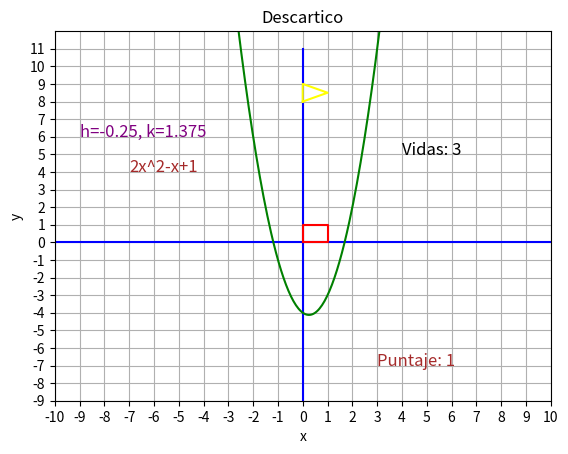
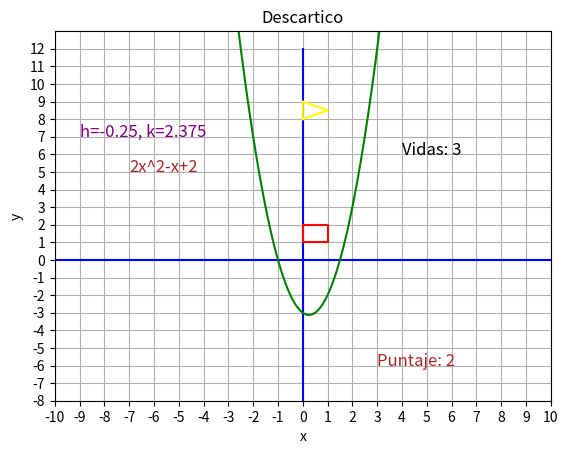
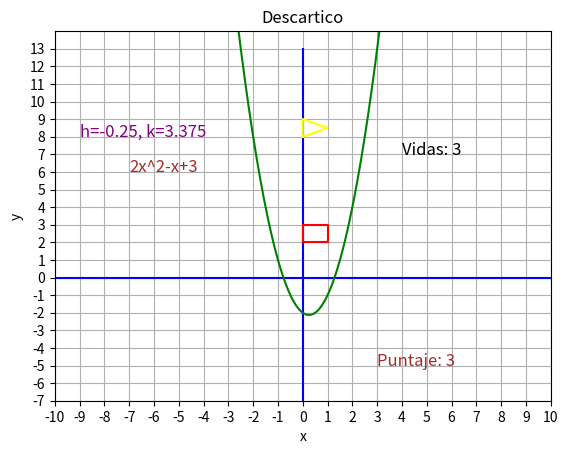
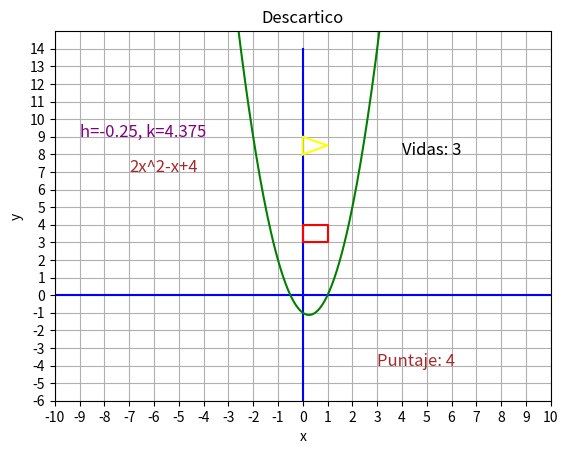
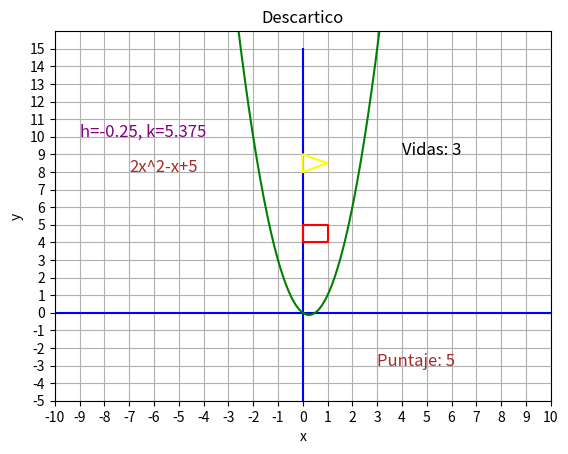
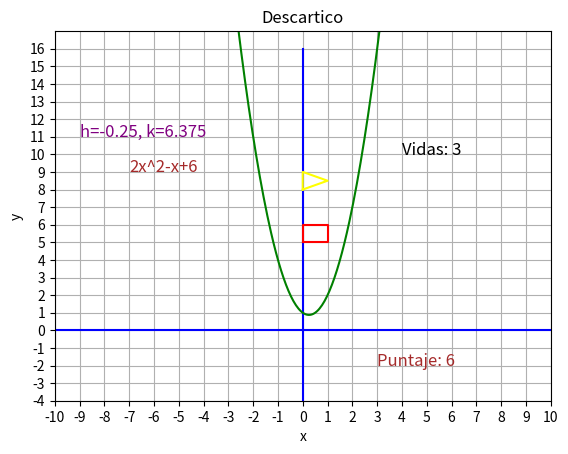
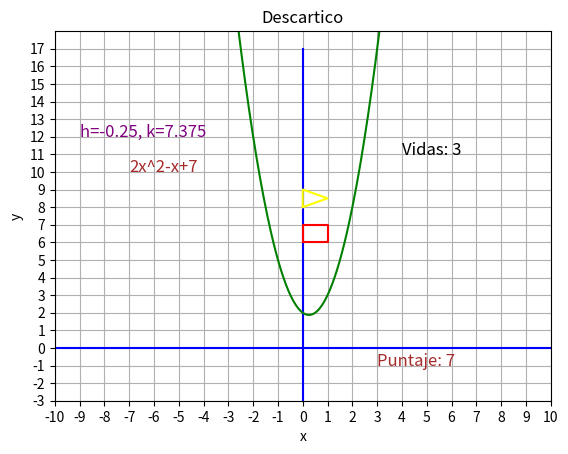
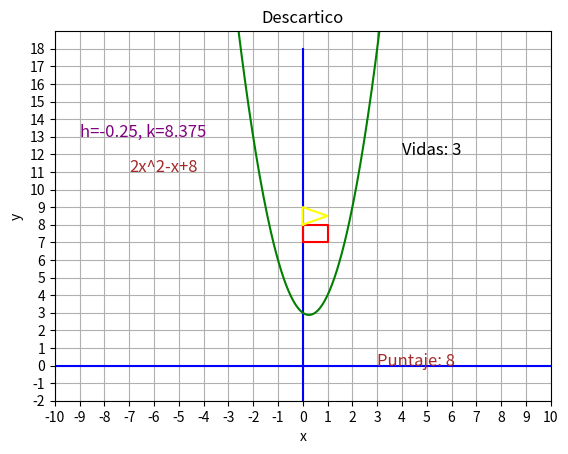
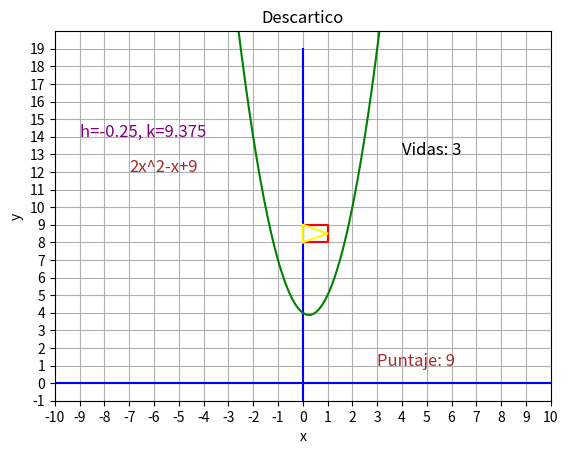
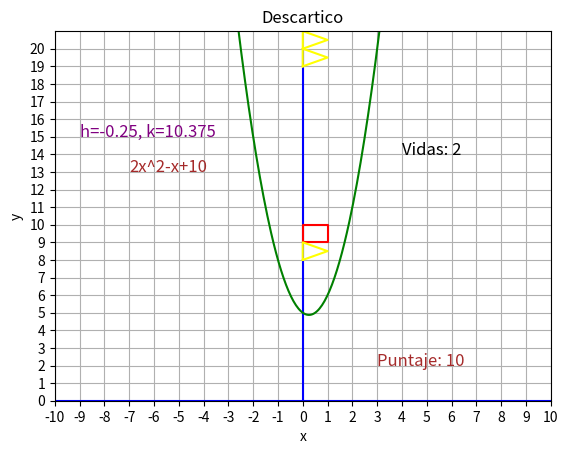
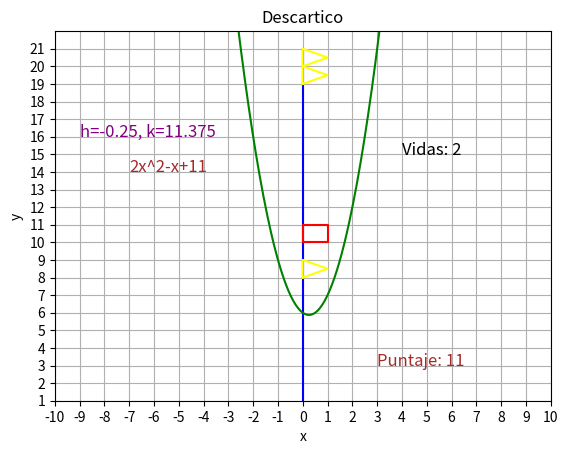
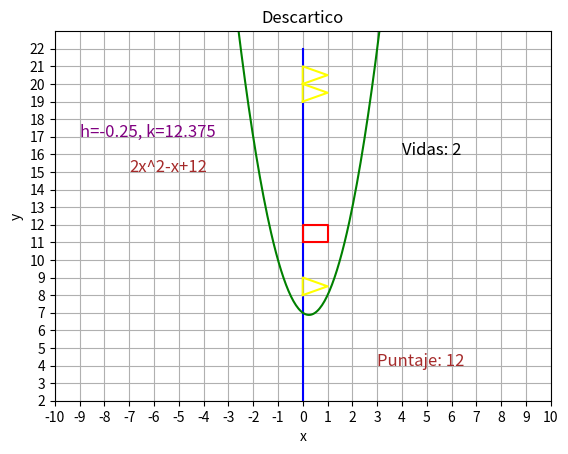
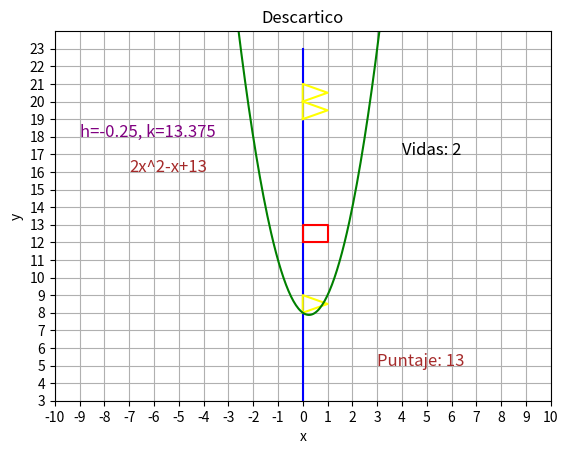
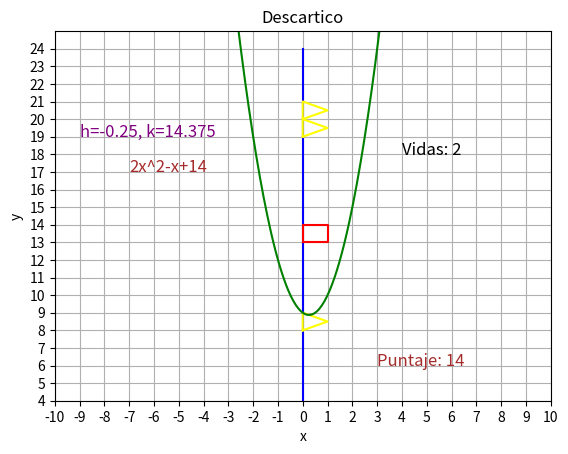
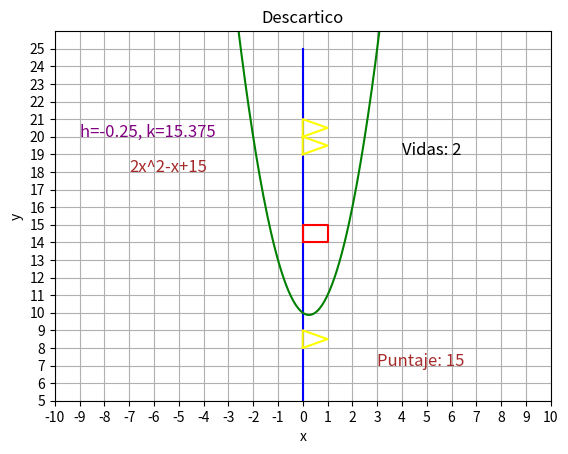
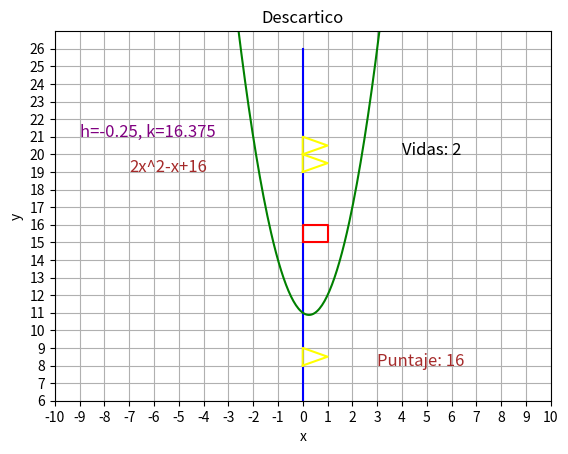

Write Python code to recreate these figures, in order.
import numpy as np
import matplotlib.pyplot as plt
import random


def main(vidas):
    global enemigos, jumpping, timeintheair, p
    ranyi,ranyf = -10,11 #coordenadas plano
    xi, xf, yi, yf = 0, 1, 0, 1 #vértices cuadrado
    posy, posyf = 8,9 #coordenadas triangulo
    enemigos = [[posy,posyf]]
    timeintheair = 0
    p = 0
    jumpping = False
    actualizar_posicion(xi,xf,yi,yf, ranyi, ranyf, posy, posyf, vidas)
    plt.show()


def funcion_cuadratica(x, a, b, c):
    return (a*(x**2) + b*x + c-5)

def dibujar_plano(ranyi, ranyf):
    #Se definen arreglos de valores que van desde -10 hasta 10 
    y_values = np.arange(ranyi, ranyf, 1)
    x_values = np.arange(-10, 11, 1)
    #Se ponen los números que van en el plano tanto en x  como en y
    plt.yticks(np.arange(ranyi, ranyf, 1))
    plt.xticks(np.arange(-10, 11, 1))
    #límite de lo que se va a mostrar visualmente
    plt.ylim(ranyi, ranyf)
    plt.xlim(-10, 10)
    #Se pone el título del juego y de los ejes
    plt.title("Descartico")
    plt.xlabel("x")
    plt.ylabel("y")     
    #Se activa cuadricula
    plt.grid(True)
    #Se dibujan la abscisa y la ordenada
    plt.plot(x_values, np.zeros(21), color="blue")
    plt.plot(np.zeros(21), y_values, color="blue")

def dibujar_personaje(xi, xf, yi, yf, color):
    x_values = [xi, xf, xf, xi, xi]
    y_values = [yi, yi, yf, yf, yi ]
    plt.plot(x_values, y_values, color=color)


def saltar(event):
    global jumpping
    if event.key == ' ':
        jumpping = True

def dibujarenemigos(amount, posy, posyf, yi, yf):
    global enemigos
    if amount == 1:
        posy = yi + 10
        posyf = yf + 10
        if posy - enemigos[-1][0] > 10:
            enemigos.append([posy,posyf])
        
    else:
        posy = yi + 10
        posyf = yf + 10
        if posy - enemigos[-1][0] > 10:

            enemigos.append([posy,posyf])
            posy = yi + 11
            posyf = yf + 11
            enemigos.append([posy,posyf])
    
    for i in range(len (enemigos)):
        y_values = []
        y_values.append(enemigos[i][0])
        y_values.append(enemigos[i][1])
        y_values.append((enemigos[i][0]+enemigos[i][1])/2)
        y_values.append(enemigos[i][0])
        x_values = []
        x_values.append(0)
        x_values.append(0)
        x_values.append(1)
        x_values.append(0)
        plt.plot(x_values, y_values, color="yellow")

def gameover():
    plt.pause(5)
    plt.clf()
    plt.text(0.2, 0.5, "GAME OVER", color="red", fontsize=30, fontweight="bold")
    plt.pause(5)
    plt.close() 


def actualizar_posicion(xi,xf, yi,yf, ranyi, ranyf, posy, posyf, vidas):
    global jumpping, timeintheair, enemigos, p
    plt.ion()
    plt.gcf().canvas.mpl_connect("key_press_event", saltar)
    while True:
        plt.clf()  # Limpia la figura
        ranyi += 1
        ranyf += 1
        plt.text(4, p+5, 'Vidas: ' + str(vidas), color="black", fontsize=12    )
        dibujar_plano(ranyi, ranyf)
        if jumpping and xi == 0:          
            xi += 2.2
            xf += 2.2
            jumpping = False
        if xi > 0:
            timeintheair += 1
        if timeintheair > 3:
            xi -= 2.2
            xf -= 2.2 
            jumpping = False
            timeintheair = 0
        dibujar_personaje(xi, xf, yi, yf, 'red')  # Dibuja el cuadrado
        amount = random.randint(1,2)
        dibujarenemigos(amount,posy, posyf, yi, yf)
        if enemigos[-1][0] == yi and enemigos[-1][1] == yf and xi == 0:
            vidas -= 1
        if enemigos[-1][0] == yi and enemigos[-1][1] == yf and xi == 0 and vidas == 0:
            plt.text(4, p+5, 'Vidas: ' + str(vidas), color="black", fontsize=12    )
            p += 5
            x_valuesfunction = np.linspace(-10, 10, 400)
            y_valuesfunction = funcion_cuadratica(x_valuesfunction, 2, -1, p)
            plt.plot(x_valuesfunction, y_valuesfunction, color="green",)    
            plt.text(3, p-8, 'Puntaje: ' + str(p), color="brown", fontsize=12)  
            plt.text(-7, p+3, f"2x^2-x+{p}", color="brown", fontsize=12) 
            h = -1/(2*2)
            k = funcion_cuadratica(h, 2, -1, p+5)
            plt.text(-9, p+5, f'h={h}, k={k} ', color="purple", fontsize=12)
            gameover()
            break
        else:
            p += 1
            x_valuesfunction = np.linspace(-10, 10,400)
            y_valuesfunction = funcion_cuadratica(x_valuesfunction, 2, -1, p)
            plt.plot(x_valuesfunction, y_valuesfunction, color="green",)    
            plt.text(3, p-8, 'Puntaje: ' + str(p), color="brown", fontsize=12)  
            plt.text(-7, p+3, f"2x^2-x+{p}", color="brown", fontsize=12) 
            h = -1/(2*2)
            k = funcion_cuadratica(h, 2, -1, p+5)
            plt.text(-9, p+5, f'h={h}, k={k} ', color="purple", fontsize=12)
        plt.draw()  # Actualiza la figura
        plt.pause(0.1)  # Pausa para crear la animación
        yi += 1  # Mueve el cuadrado hacia la derecha
        yf += 1  # Mueve el cuadrado hacia la derecha
    plt.ioff()  # Desactiva el modo interactivo
    plt.show()  # Muestra la figura final  





if __name__ == "__main__":
    vidas = 3
    main(vidas)
